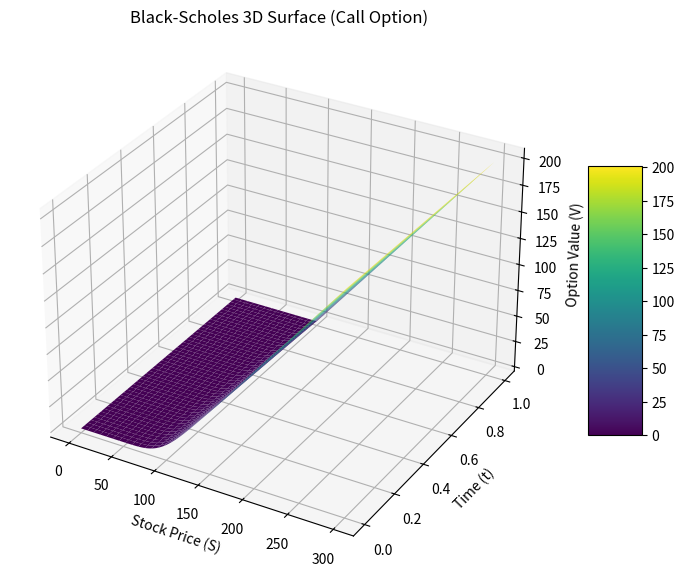

The script that saved this image:
import numpy as np 
import matplotlib.pyplot as plt 
from mpl_toolkits.mplot3d import Axes3D 
from scipy.linalg import solve 
from scipy.stats import norm 
import pandas as pd

class BlackScholesAnalytical: 
    def __init__(self, S, K, T, r, sigma, option_type='call'): 
        self.S = S 
        self.K = K 
        self.T = T 
        self.r = r 
        self.sigma = sigma 
        self.option_type = option_type 
        
    def price(self): 
        d1 = (np.log(self.S / self.K) + (self.r + 0.5 * self.sigma ** 2) * self.T) / (self.sigma * np.sqrt(self.T)) 
        d2 = d1 - self.sigma * np.sqrt(self.T) 
        if self.option_type == 'call': 
            return self.S * norm.cdf(d1) - self.K * np.exp(-self.r * self.T) * norm.cdf(d2) 
        else: 
            return self.K * np.exp(-self.r * self.T) * norm.cdf(-d2) - self.S * norm.cdf(-d1) 

class BlackScholesPDE: 
    def __init__(self, S_max, K, T, r, sigma, M, N, option_type='call'): 
        self.S_max = S_max 
        self.K = K 
        self.T = T 
        self.r = r 
        self.sigma = sigma 
        self.M = M 
        self.N = N 
        self.option_type = option_type 
        self.dt = T / N 
        self.dS = S_max / M 
        self.S_values = np.linspace(0, S_max, M + 1) 
        self.t_values = np.linspace(0, T, N + 1) 
        
    def price(self): 
        V_grid = np.zeros((self.M + 1, self.N + 1)) 
        
        if self.option_type == 'call': 
            V_grid[:, -1] = np.maximum(self.S_values - self.K, 0) 
        else: 
            V_grid[:, -1] = np.maximum(self.K - self.S_values, 0) 
            
        A = np.zeros((self.M - 1, self.M - 1)) 
        B = np.zeros((self.M - 1, self.M - 1)) 
        
        for i in range(1, self.M): 
            idx = i - 1 
            alpha = 0.25 * self.dt * (self.sigma**2 * i**2 - self.r * i) 
            beta = -0.5 * self.dt * (self.sigma**2 * i**2 + self.r) 
            gamma = 0.25 * self.dt * (self.sigma**2 * i**2 + self.r * i) 
            
            if idx > 0: 
                A[idx, idx - 1] = -alpha 
            A[idx, idx] = 1 - beta 
            if idx < self.M - 2: 
                A[idx, idx + 1] = -gamma 
                
            if idx > 0: 
                B[idx, idx - 1] = alpha 
            B[idx, idx] = 1 + beta 
            if idx < self.M - 2: 
                B[idx, idx + 1] = gamma 
                
        for n in range(self.N - 1, -1, -1): 
            t_curr = self.t_values[n] 
            if self.option_type == 'call': 
                bound_0_n = 0 
                bound_0_np1 = 0 
                bound_max_n = self.S_max - self.K * np.exp(-self.r * (self.T - t_curr)) 
                bound_max_np1 = self.S_max - self.K * np.exp(-self.r * (self.T - self.t_values[n + 1])) 
            else: 
                bound_0_n = self.K * np.exp(-self.r * (self.T - t_curr)) 
                bound_0_np1 = self.K * np.exp(-self.r * (self.T - self.t_values[n + 1])) 
                bound_max_n = 0 
                bound_max_np1 = 0 
                
            V_grid[0, n] = bound_0_n 
            V_grid[-1, n] = bound_max_n 
            
            D = B @ V_grid[1:-1, n + 1] 
            alpha_first = 0.25 * self.dt * (self.sigma**2 * 1**2 - self.r * 1) 
            gamma_last = 0.25 * self.dt * (self.sigma**2 * (self.M - 1)**2 + self.r * (self.M - 1)) 
            D[0] += alpha_first * (bound_0_n + bound_0_np1) 
            D[-1] += gamma_last * (bound_max_n + bound_max_np1) 
            
            V_grid[1:-1, n] = solve(A, D) 
            
        fig = plt.figure(figsize=(10, 7)) 
        ax = fig.add_subplot(111, projection='3d') 
        T_mesh, S_mesh = np.meshgrid(self.t_values, self.S_values) 
        surf = ax.plot_surface(S_mesh, T_mesh, V_grid, cmap='viridis', edgecolor='none') 
        ax.set_title(f'Black-Scholes 3D Surface ({self.option_type.capitalize()} Option)') 
        ax.set_xlabel('Stock Price (S)') 
        ax.set_ylabel('Time (t)') 
        ax.set_zlabel('Option Value (V)') 
        fig.colorbar(surf, ax=ax, shrink=0.5, aspect=5) 
        plt.show() 
        
        idx = np.argmin(np.abs(self.S_values - self.K)) 
        return V_grid[idx, 0] 

def main(): 
    S, K, T, r, sigma = 100.0, 100.0, 1.0, 0.05, 0.2 
    S_max = 300.0 
    M, N = 200, 10000 
    bs_analytical = BlackScholesAnalytical(S, K, T, r, sigma, 'call') 
    analytical_price = bs_analytical.price() 
    bs_pde = BlackScholesPDE(S_max, K, T, r, sigma, M, N, 'call') 
    numerical_price = bs_pde.price() 
    rel_error = np.abs(analytical_price - numerical_price) / analytical_price 
    abs_error = np.abs(analytical_price - numerical_price)
    print(f'Analytical European Option Price: {analytical_price:.6f}') 
    print(f'Numerical European Option Price: {numerical_price:.6f}') 
    print(f'Relative Error: {rel_error:.6f}') 
    print(f'Absolute Error: {abs_error:.6f}')
    
    error_df = pd.DataFrame({ 
        'Time Step': np.arange(N + 1), 
        'Numerical Price': [numerical_price] * (N + 1),
        'Analytical Price': [analytical_price] * (N + 1),
        'Absolute Error': [abs(analytical_price - numerical_price)] * (N + 1) 
    }) 

    # Save the error DataFrame to a CSV file for further analysis
    error_df.to_csv('black_scholes_errors.csv', index=False)
    print('Dataset saved for further analysis.')

if __name__ == '__main__': 
    main()
